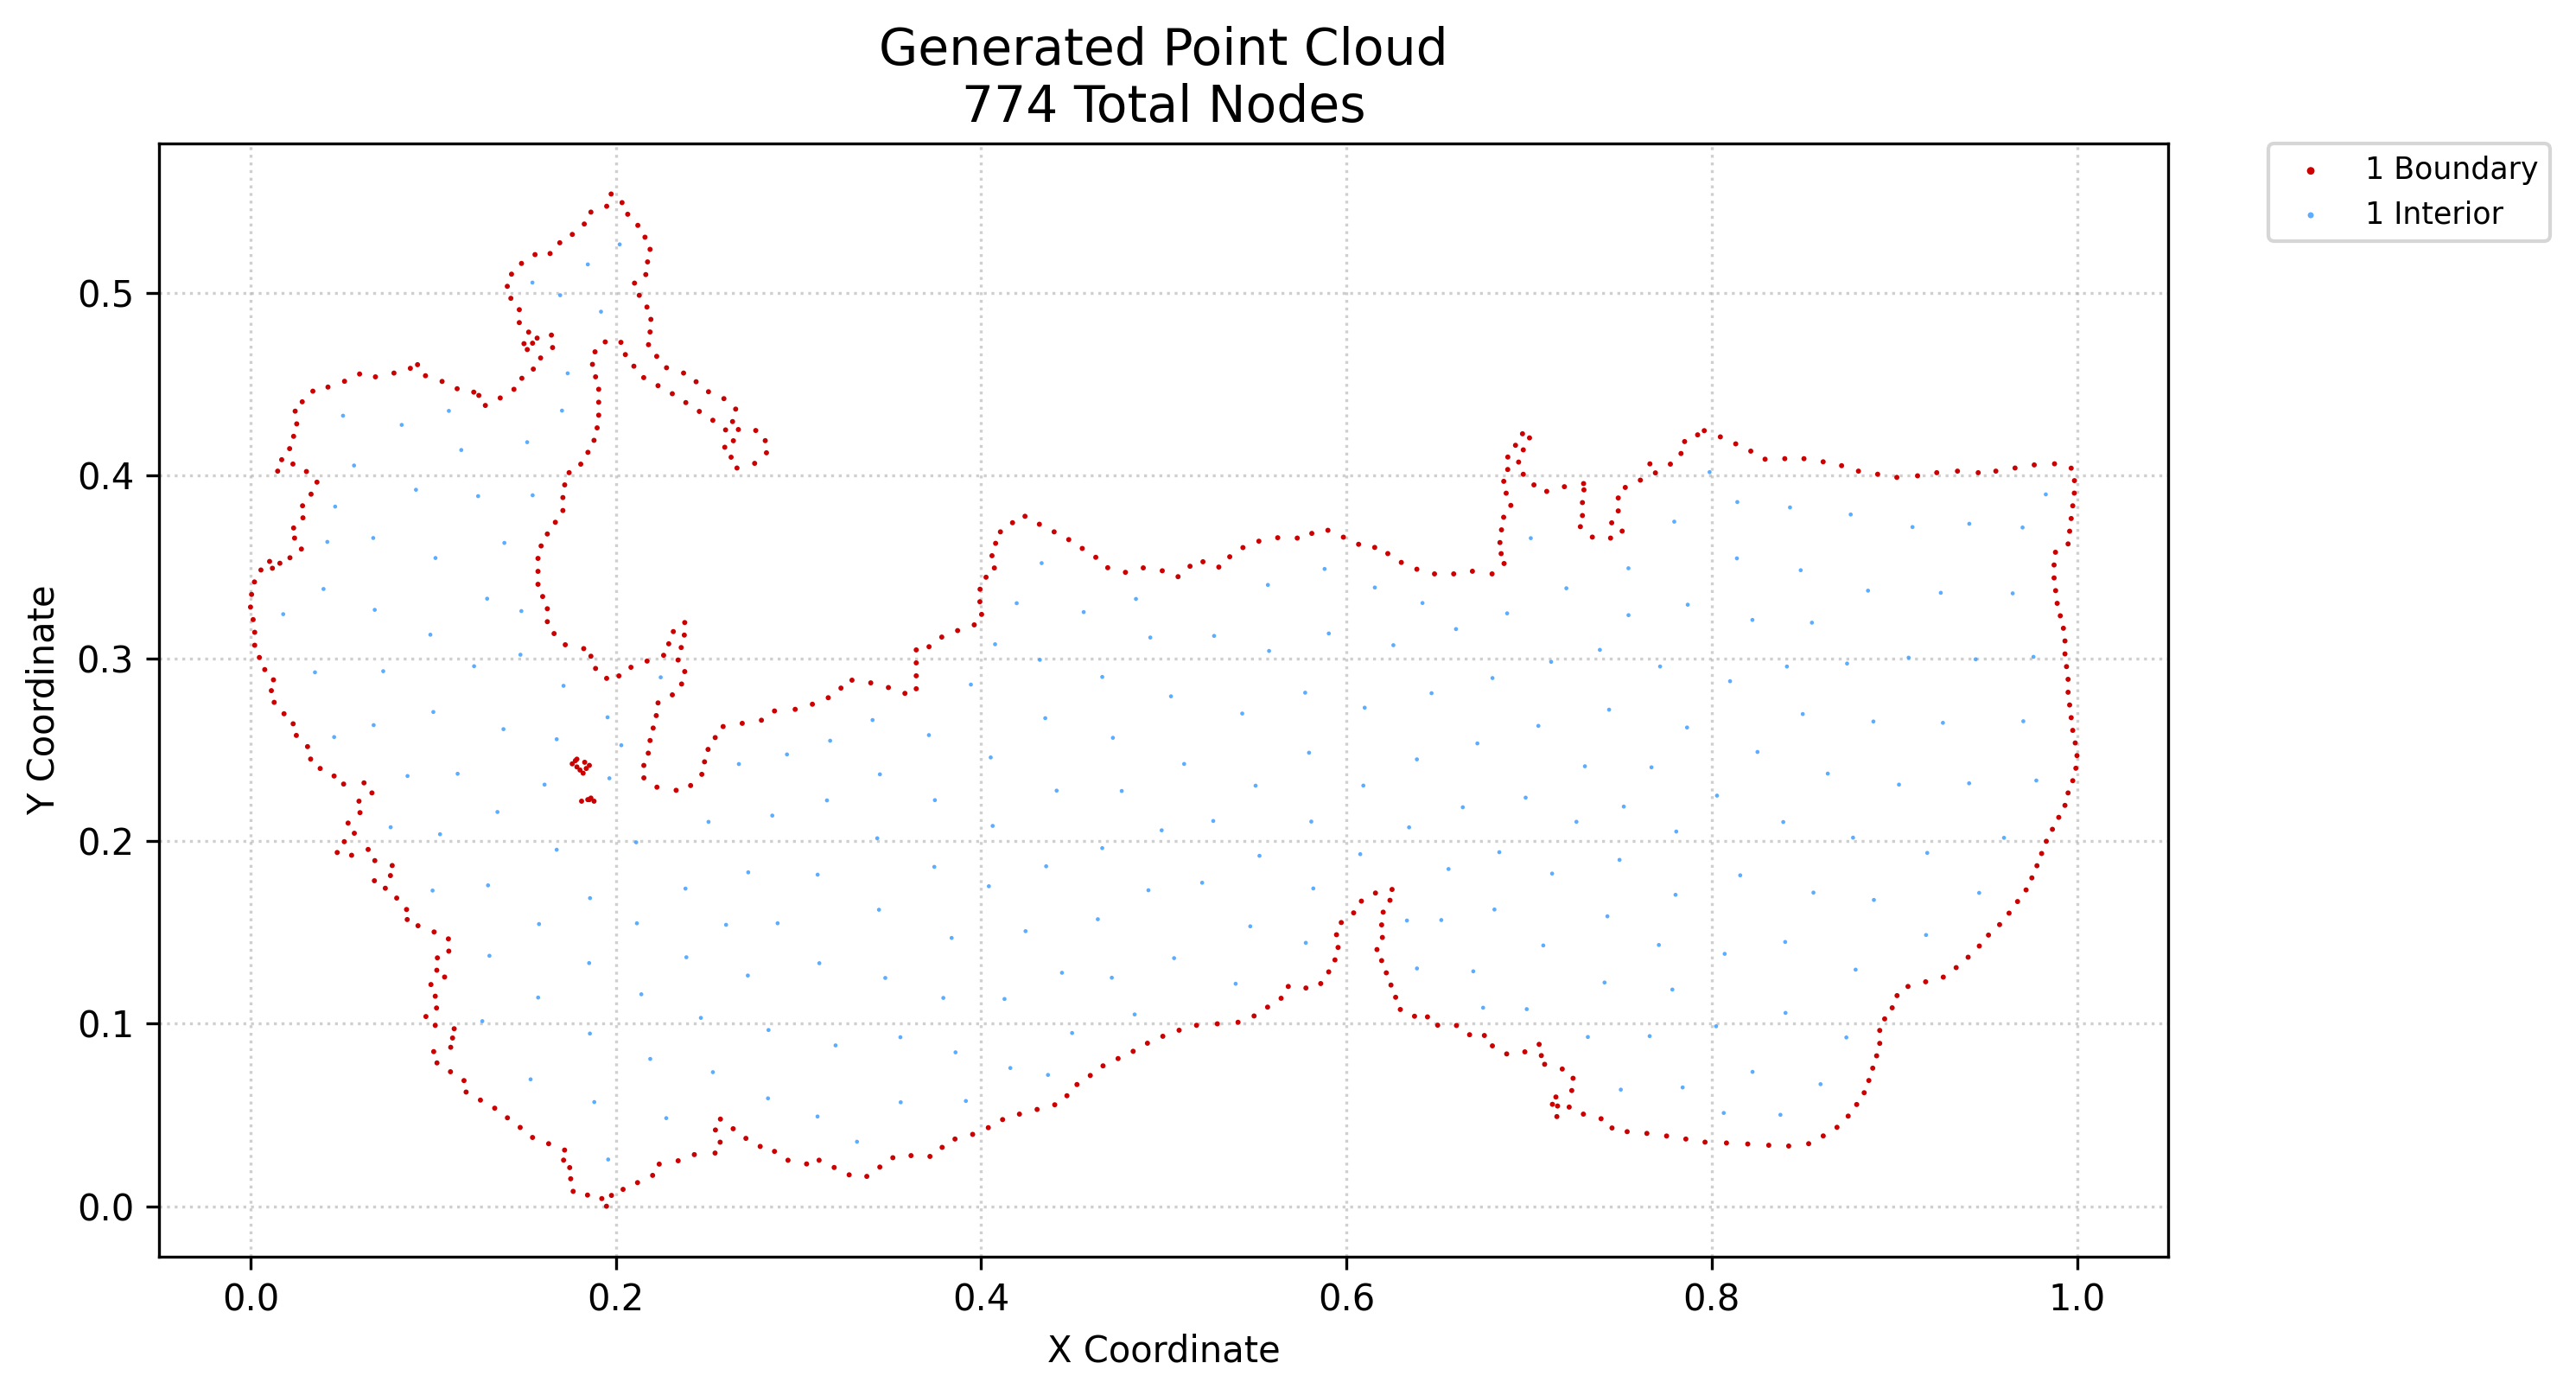

Source data for this figure (header and first rows):
x, y, region, classification
0.00144, 0.3211, 1, boundary
0.0, 0.328, 1, boundary
0.0005882, 0.3349, 1, boundary
0.002293, 0.3071, 1, boundary
0.002293, 0.3142, 1, boundary
0.002149, 0.3417, 1, boundary
0.007798, 0.2938, 1, boundary
0.004849, 0.3004, 1, boundary
0.005702, 0.3483, 1, boundary
0.01045, 0.353, 1, boundary
0.01295, 0.2758, 1, boundary
0.01142, 0.2822, 1, boundary
0.01256, 0.2882, 1, boundary
0.01199, 0.3492, 1, boundary
0.01607, 0.352, 1, boundary
0.01488, 0.4024, 1, boundary
0.01708, 0.4087, 1, boundary
0.01835, 0.2696, 1, boundary
0.02335, 0.2641, 1, boundary
0.02159, 0.355, 1, boundary
0.0236, 0.3713, 1, boundary
0.02322, 0.4063, 1, boundary
0.02142, 0.4147, 1, boundary
0.0236, 0.4214, 1, boundary
0.02509, 0.2577, 1, boundary
0.02412, 0.3657, 1, boundary
0.0253, 0.4283, 1, boundary
0.02445, 0.4352, 1, boundary
0.02786, 0.3597, 1, boundary
0.02871, 0.3768, 1, boundary
0.02849, 0.3834, 1, boundary
0.02832, 0.4404, 1, boundary
0.03293, 0.2448, 1, boundary
0.03122, 0.2516, 1, boundary
0.03315, 0.3898, 1, boundary
0.03062, 0.4022, 1, boundary
0.03638, 0.3964, 1, boundary
0.03413, 0.4462, 1, boundary
0.03815, 0.2396, 1, boundary
0.04241, 0.4484, 1, boundary
0.04576, 0.2355, 1, boundary
0.04746, 0.1936, 1, boundary
0.05133, 0.1996, 1, boundary
0.05098, 0.2311, 1, boundary
0.05148, 0.4516, 1, boundary
0.05536, 0.1921, 1, boundary
0.05343, 0.2097, 1, boundary
0.05683, 0.2042, 1, boundary
0.05939, 0.2217, 1, boundary
0.05993, 0.2154, 1, boundary
0.06214, 0.2318, 1, boundary
0.05972, 0.4556, 1, boundary
0.0644, 0.1953, 1, boundary
0.06783, 0.1782, 1, boundary
0.06806, 0.1892, 1, boundary
0.06648, 0.2263, 1, boundary
0.06839, 0.454, 1, boundary
0.0738, 0.1741, 1, boundary
0.07661, 0.181, 1, boundary
0.07758, 0.1865, 1, boundary
... 714 more rows
